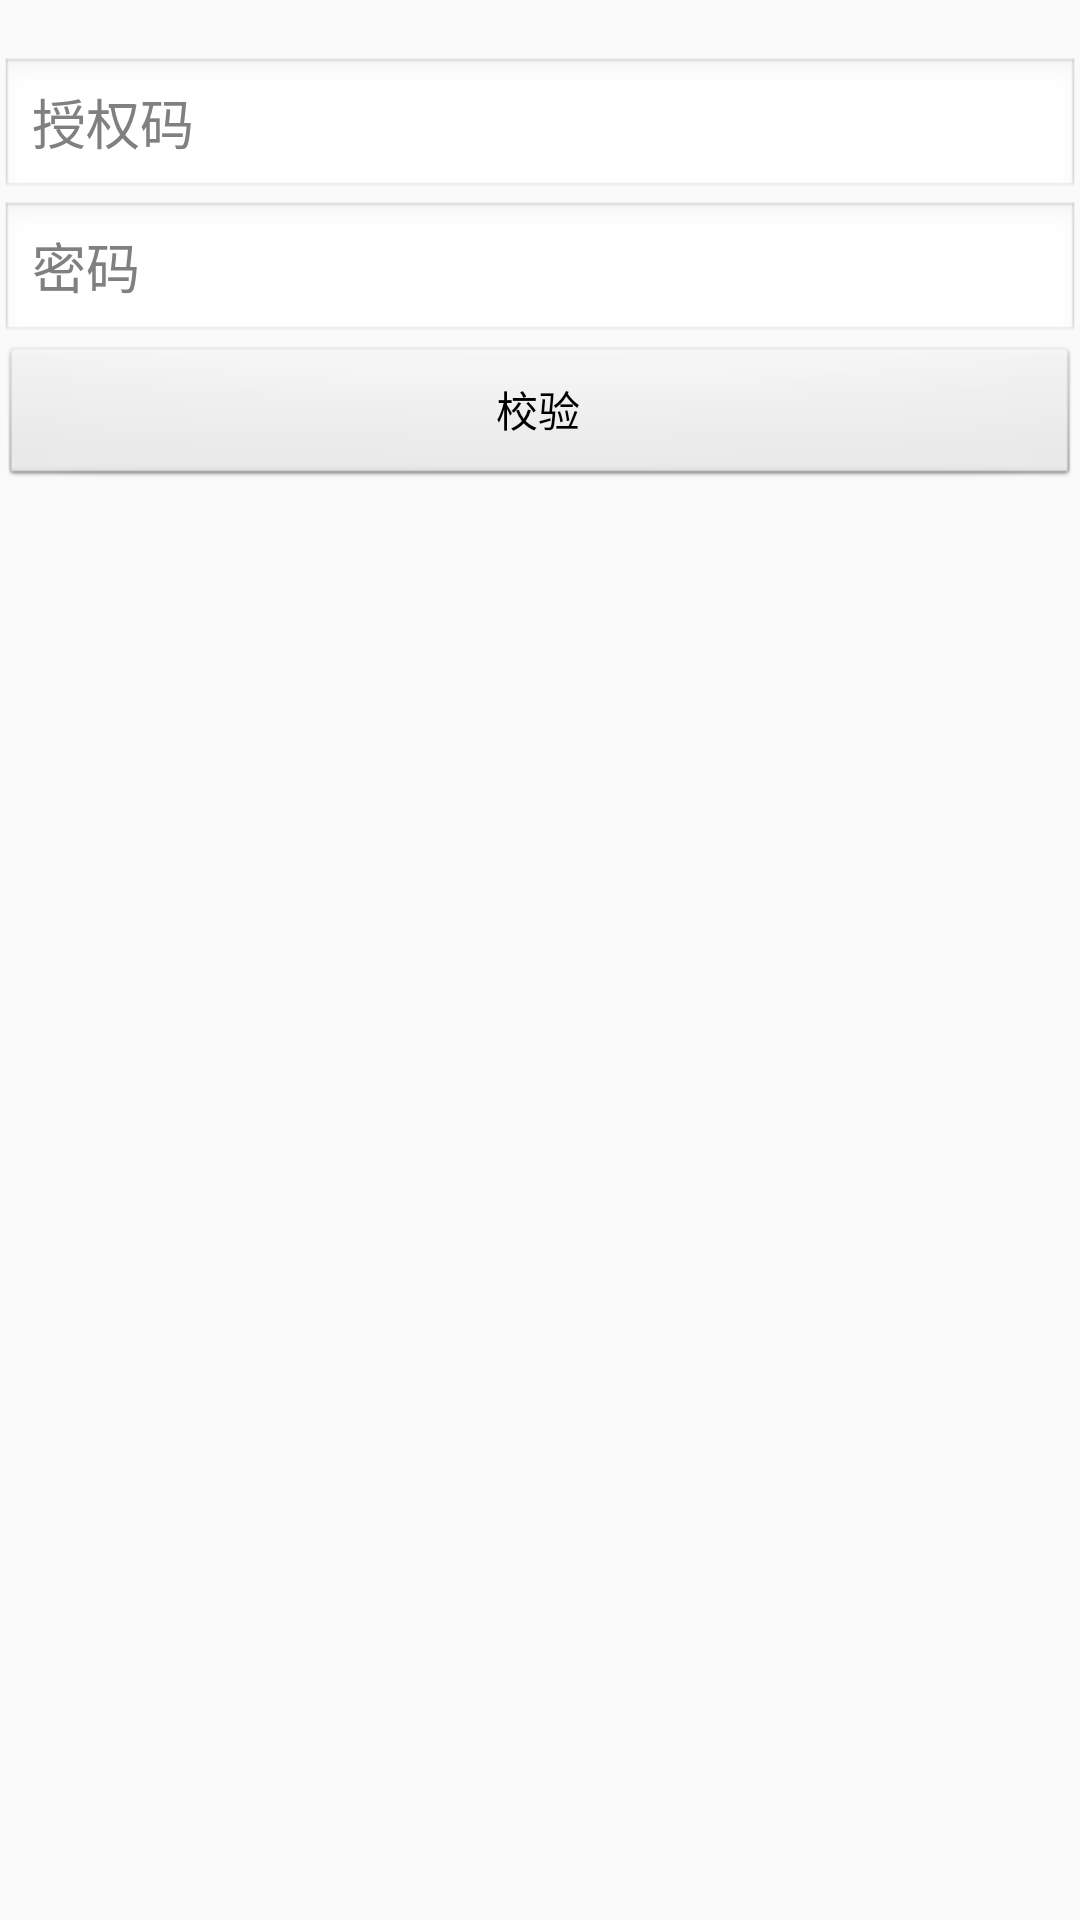

Here is an Android app screen rendered from its layout file. Give the layout XML and the strings, colors and styles it references.
<!-- AndroidManifest.xml: application theme baseTheme -->
<!-- res/layout/activity_testcode.xml -->
<?xml version="1.0" encoding="utf-8"?>
<LinearLayout xmlns:android="http://schemas.android.com/apk/res/android"
              android:orientation="vertical"
              android:layout_width="match_parent"
              android:layout_height="match_parent">

    <TextView
            android:layout_width="wrap_content" android:layout_height="wrap_content"
            android:id="@+id/tvMacCode"
    />

    <EditText
            android:id="@+id/etPermissionCode"
            android:layout_width="match_parent" android:layout_height="wrap_content"
            android:hint="授权码"
    />

    <EditText
            android:id="@+id/etDecodeWord"
            android:layout_width="match_parent" android:layout_height="wrap_content"
            android:hint="密码"
    />

    <Button
            android:id="@+id/buCheck"
            android:layout_width="match_parent" android:layout_height="wrap_content"
            android:text="校验"
    />

    <TextView
            android:layout_width="match_parent" android:layout_height="wrap_content"
            android:id="@+id/tvDecode"
    />

</LinearLayout>
<!-- resources referenced by this layout -->
<resources>
  <style name="baseTheme" parent="Theme.AppCompat.Light.NoActionBar">
          
          <item name="colorPrimary">@color/colorPrimary</item>
          <item name="colorPrimaryDark">@color/colorPrimaryDark</item>
          <item name="colorAccent">@color/colorAccent</item>
          <item name="android:windowSoftInputMode">stateAlwaysHidden|adjustResize</item>
          <item name="android:screenOrientation">landscape</item>
          <item name="android:theme">@android:style/Theme.NoTitleBar.Fullscreen</item>
      </style>
  <!-- not gathered from this repository: default colours our renderer supplied (Android Studio template values) -->
  <color name="colorPrimary">#FF6200EE</color>
  <color name="colorPrimaryDark">#FF3700B3</color>
  <color name="colorAccent">#FF03DAC5</color>
</resources>
